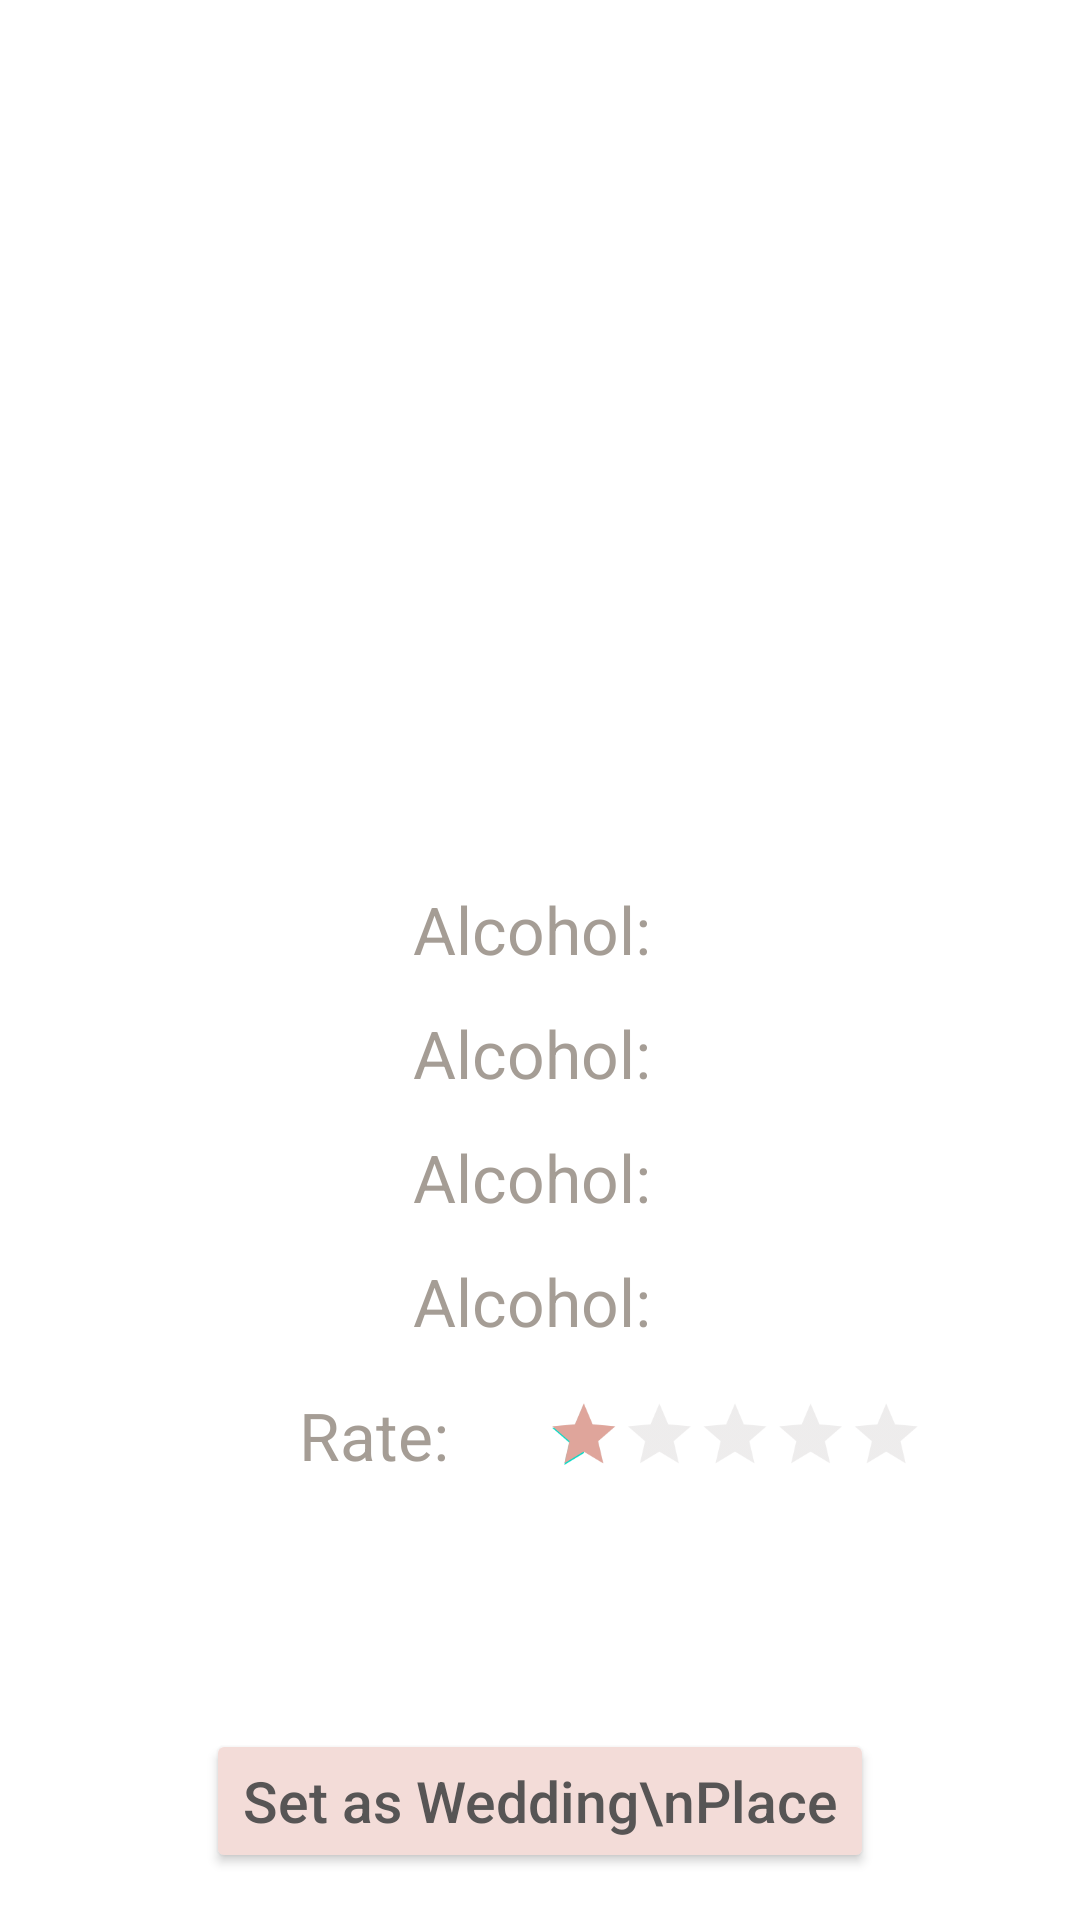

Write the Android layout XML for this screen, with the resource values it uses.
<!-- AndroidManifest.xml: application theme Theme.WeddingApp -->
<!-- res/layout/activity_place.xml -->
<?xml version="1.0" encoding="utf-8"?>
<LinearLayout xmlns:android="http://schemas.android.com/apk/res/android"
    xmlns:app="http://schemas.android.com/apk/res-auto"
    xmlns:tools="http://schemas.android.com/tools"
    android:layout_width="match_parent"
    android:layout_height="match_parent"
    tools:context=".PlaceActivity"
    android:orientation="vertical"
    android:background="@drawable/deneme1">


    <ImageView
        android:id="@+id/img1"
        android:layout_width="230dp"
        android:layout_height="230dp"
        android:scaleType="fitXY"
        android:adjustViewBounds="true"
        android:src="@drawable/deneme1"
        android:layout_gravity="center"
        android:layout_marginTop="50dp"
        >
    </ImageView>

    <TextView
        android:id="@+id/tv1"
        android:text="Alcohol: "
        android:layout_width="wrap_content"
        android:layout_height="wrap_content"
        android:textColor="#A473665A"
        android:textSize="22sp"
        android:layout_gravity="center"
        android:layout_marginTop="15dp"
        >
    </TextView>
    <TextView
        android:id="@+id/tv2"
        android:text="Alcohol: "
        android:layout_width="wrap_content"
        android:layout_height="wrap_content"
        android:textColor="#A473665A"
        android:textSize="22sp"
        android:layout_gravity="center"
        android:layout_marginTop="12dp"
        >
    </TextView>
    <TextView
        android:id="@+id/tv3"
        android:text="Alcohol: "
        android:layout_width="wrap_content"
        android:layout_height="wrap_content"
        android:textColor="#A473665A"
        android:textSize="22sp"
        android:layout_gravity="center"
        android:layout_marginTop="12dp"
        >
    </TextView>
    <TextView
        android:id="@+id/tv4"
        android:text="Alcohol: "
        android:layout_width="wrap_content"
        android:layout_height="wrap_content"
        android:textColor="#A473665A"
        android:textSize="22sp"
        android:layout_gravity="center"
        android:layout_marginTop="12dp"
        >
    </TextView>
    <LinearLayout
        android:layout_width="match_parent"
        android:layout_height="wrap_content"
        android:orientation="horizontal"
        android:gravity="center"
        android:layout_marginTop="12dp"
        >
        <TextView
            android:text="Rate: "
            android:layout_width="wrap_content"
            android:layout_height="wrap_content"
            android:textColor="#A473665A"
            android:textSize="22sp"
            android:layout_gravity="center"
            android:layout_marginLeft="75dp"
            >

        </TextView>

        <RatingBar
            android:id="@+id/rating_bar"
            android:layout_width="wrap_content"
            android:layout_height="wrap_content"
            android:numStars="5"
            android:rating="1"
            android:progressTint="#DFA59B"
            android:stepSize="1"
            android:progressBackgroundTint="#BCB7B7"
            android:scaleX="0.7"
            android:scaleY="0.7"
            style="?android:attr/ratingBarStyleIndicator"
            >
        </RatingBar>



    </LinearLayout>


    <Button
        android:id="@+id/btn1"
        android:layout_width="wrap_content"
        android:layout_height="wrap_content"
        android:text="Set as Wedding\nPlace"
        android:layout_gravity="center"
        android:textAllCaps="false"
        android:backgroundTint="#F3DCD8"
        android:layout_marginTop="80dp"
        android:textSize="19sp"
        android:textColor="#575555"/>





</LinearLayout>
<!-- resources referenced by this layout -->
<resources>
  <style name="Theme.WeddingApp" parent="Theme.MaterialComponents.DayNight.DarkActionBar">
          
          <item name="colorPrimary">@color/purple_500</item>
          <item name="colorPrimaryVariant">@color/purple_700</item>
          <item name="colorOnPrimary">@color/white</item>
          
          <item name="colorSecondary">@color/teal_200</item>
          <item name="colorSecondaryVariant">@color/teal_700</item>
          <item name="colorOnSecondary">@color/black</item>
          
          <item name="android:statusBarColor">?attr/colorPrimaryVariant</item>
          
  
      </style>
  <!-- not gathered from this repository: default colours our renderer supplied (Android Studio template values) -->
  <color name="purple_500">#FF6200EE</color>
  <color name="purple_700">#FF3700B3</color>
  <color name="teal_200">#FF03DAC5</color>
  <color name="teal_700">#FF018786</color>
  <color name="black">#FF000000</color>
  <color name="white">#FFFFFFFF</color>
</resources>
